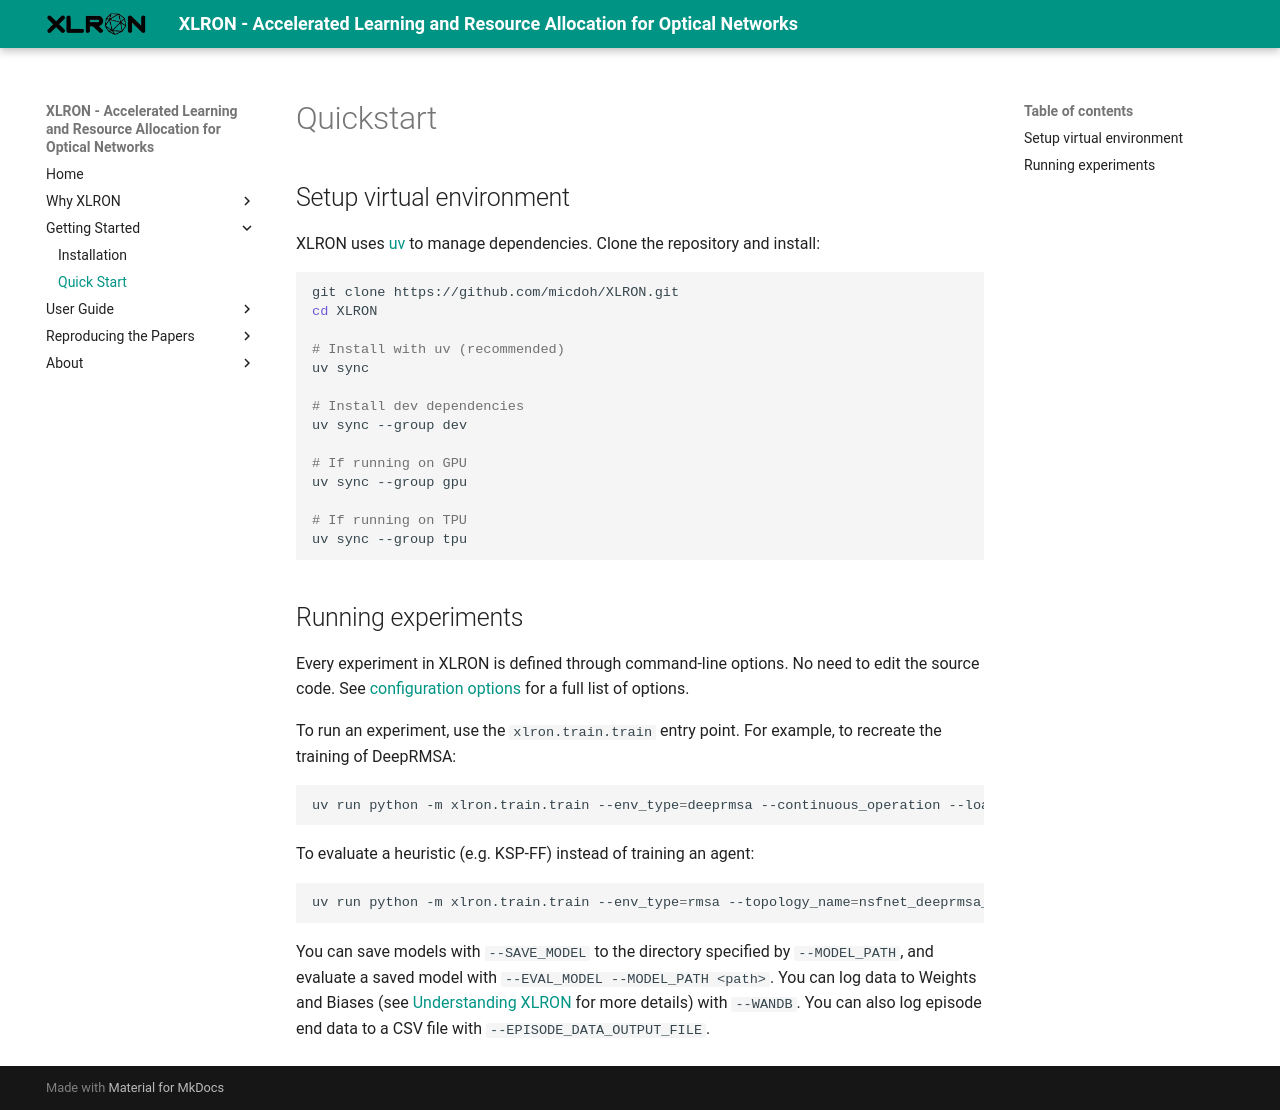

repository: micdoh/XLRON · page: quickstart/index.html · generator: mkdocs

# Quickstart

## Setup virtual environment

XLRON uses [uv](https://docs.astral.sh/uv/) to manage dependencies. Clone the repository and install:

```bash
git clone https://github.com/micdoh/XLRON.git
cd XLRON

# Install with uv (recommended)
uv sync

# Install dev dependencies
uv sync --group dev

# If running on GPU
uv sync --group gpu

# If running on TPU
uv sync --group tpu
```

## Running experiments

Every experiment in XLRON is defined through command-line options. No need to edit the source code. See [configuration options](./flags_reference.md) for a full list of options.

To run an experiment, use the `xlron.train.train` entry point. For example, to recreate the training of DeepRMSA:

```bash
uv run python -m xlron.train.train --env_type=deeprmsa --continuous_operation --load=250 --k=5 --topology_name=nsfnet_deeprmsa_directed --link_resources=100 --mean_service_holding_time=25 --truncate_holding_time --ROLLOUT_LENGTH=100 --NUM_LAYERS 5 --NUM_UNITS 128 --NUM_ENVS 16 --TOTAL_TIMESTEPS 5000000 --ENV_WARMUP_STEPS 3000 --LR 5e-5 --LR_SCHEDULE linear --UPDATE_EPOCHS 10 --GAE_LAMBDA 0.9 --GAMMA 0.95 --ACTION_MASKING
```

To evaluate a heuristic (e.g. KSP-FF) instead of training an agent:

```bash
uv run python -m xlron.train.train --env_type=rmsa --topology_name=nsfnet_deeprmsa_directed --link_resources=100 --k=50 --load=250 --continuous_operation --ENV_WARMUP_STEPS=3000 --TOTAL_TIMESTEPS=20000000 --NUM_ENVS=2000 --EVAL_HEURISTIC --path_heuristic=ksp_ff
```

You can save models with `--SAVE_MODEL` to the directory specified by `--MODEL_PATH`, and evaluate a saved model with `--EVAL_MODEL --MODEL_PATH <path>`. You can log data to Weights and Biases (see [Understanding XLRON](understanding_xlron.md) for more details) with `--WANDB`. You can also log episode end data to a CSV file with `--EPISODE_DATA_OUTPUT_FILE`.
